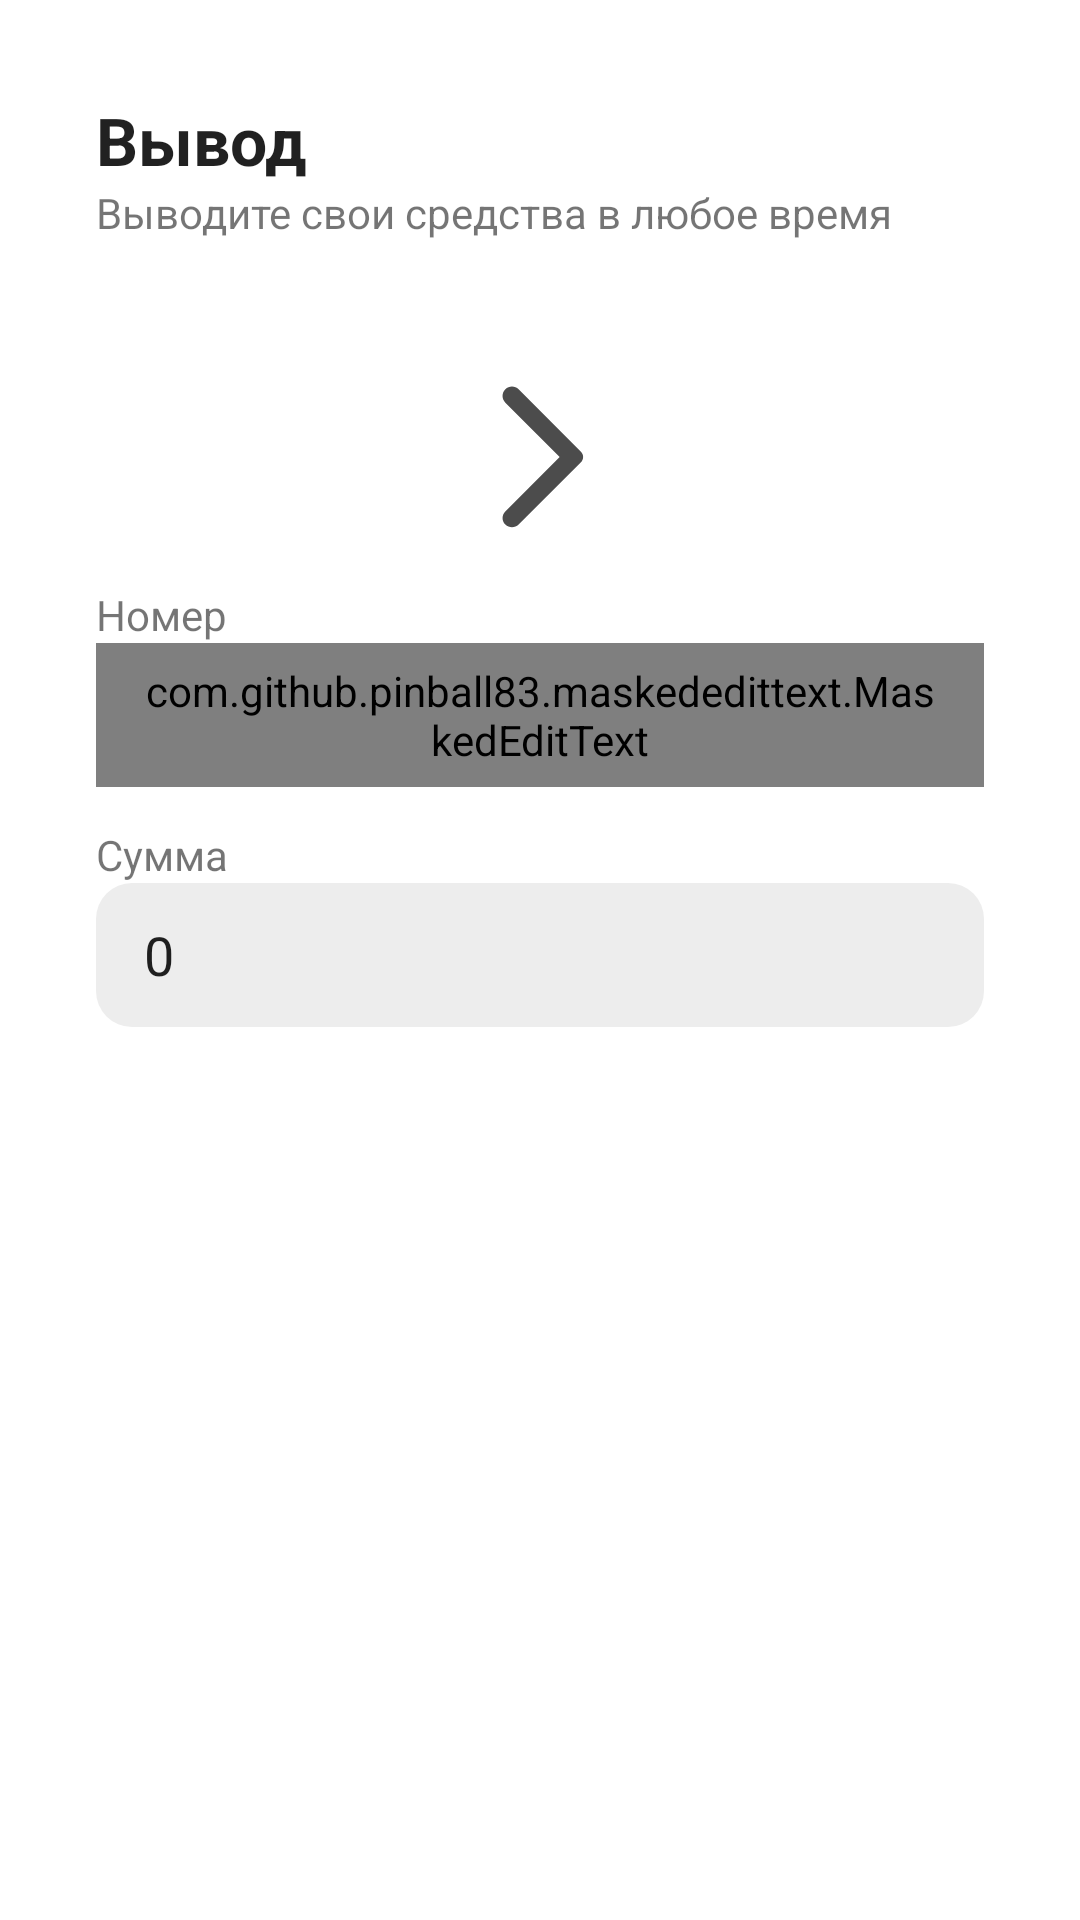

This screen was rendered from an Android layout file. Write that file and the resources it references.
<!-- AndroidManifest.xml: application theme Theme.E -->
<!-- res/layout/withdrawal_bottom_dialog.xml -->
<?xml version="1.0" encoding="utf-8"?>
<androidx.constraintlayout.widget.ConstraintLayout xmlns:android="http://schemas.android.com/apk/res/android"
    xmlns:app="http://schemas.android.com/apk/res-auto"
    xmlns:tools="http://schemas.android.com/tools"
    android:layout_width="match_parent"
    android:layout_height="match_parent"
    android:background="@color/white"
    android:padding="32dp"
    tools:context=".ui.views.profile.WithdrawalBottomDialog">

    <TextView
        android:id="@+id/title_textView"
        android:layout_width="wrap_content"
        android:layout_height="wrap_content"
        android:text="@string/withdrawal"
        android:textAppearance="@style/TextAppearance.AppCompat.Large"
        android:textStyle="bold"
        app:layout_constraintStart_toStartOf="parent"
        app:layout_constraintTop_toTopOf="parent" />

    <TextView
        android:id="@+id/secondary_title_textView"
        android:layout_width="wrap_content"
        android:layout_height="wrap_content"
        android:text="@string/withdrawal_description"
        app:layout_constraintStart_toStartOf="@+id/title_textView"
        app:layout_constraintTop_toBottomOf="@+id/title_textView" />

    <ImageView
        android:id="@+id/car_iv"
        android:layout_width="80dp"
        android:layout_height="80dp"
        android:layout_marginTop="32dp"
        android:src="@drawable/ic_person"
        app:layout_constraintEnd_toStartOf="@+id/right_iv"
        app:layout_constraintHorizontal_bias="0.5"
        app:layout_constraintStart_toStartOf="parent"
        app:layout_constraintTop_toBottomOf="@+id/secondary_title_textView"
        app:tint="@color/black" />

    <ImageView
        android:id="@+id/user_iv"
        android:layout_width="80dp"
        android:layout_height="80dp"
        android:layout_marginTop="32dp"
        android:src="@drawable/card"
        app:layout_constraintEnd_toEndOf="parent"
        app:layout_constraintHorizontal_bias="0.5"
        app:layout_constraintStart_toEndOf="@+id/right_iv"
        app:layout_constraintTop_toBottomOf="@+id/secondary_title_textView" />

    <ImageView
        android:id="@+id/right_iv"
        android:layout_width="60dp"
        android:layout_height="60dp"
        android:src="@drawable/ic_right"
        app:layout_constraintBottom_toBottomOf="@+id/car_iv"
        app:layout_constraintEnd_toStartOf="@+id/user_iv"
        app:layout_constraintHorizontal_bias="0.5"
        app:layout_constraintStart_toEndOf="@+id/car_iv"
        app:layout_constraintTop_toTopOf="@+id/car_iv" />

    <TextView
        android:layout_width="0dp"
        android:layout_height="wrap_content"
        android:text="@string/number"
        app:layout_constraintBottom_toTopOf="@id/number_text_input"
        app:layout_constraintEnd_toEndOf="@id/number_text_input"
        app:layout_constraintStart_toStartOf="@id/number_text_input" />

    <com.github.pinball83.maskededittext.MaskedEditText
        android:id="@+id/number_text_input"
        android:layout_width="match_parent"
        android:layout_height="48dp"
        android:layout_marginTop="32dp"
        android:background="@drawable/edit_text_layout_background"
        android:imeOptions="actionNext"
        android:inputType="number"
        android:lines="1"
        android:paddingHorizontal="16dp"
        app:layout_constraintEnd_toEndOf="parent"
        app:layout_constraintStart_toStartOf="parent"
        app:layout_constraintTop_toBottomOf="@+id/right_iv"
        app:mask="****  ****  ****  ****"
        app:notMaskedSymbol="*" />

    <TextView
        android:layout_width="0dp"
        android:layout_height="wrap_content"
        android:text="@string/amount"
        app:layout_constraintBottom_toTopOf="@+id/money_text_input"
        app:layout_constraintEnd_toEndOf="@+id/money_text_input"
        app:layout_constraintStart_toStartOf="@+id/money_text_input" />

    <EditText
        android:id="@+id/money_text_input"
        android:layout_width="match_parent"
        android:layout_height="48dp"
        android:layout_marginTop="32dp"
        android:imeOptions="actionNext"
        android:inputType="number"
        android:lines="1"
        android:paddingHorizontal="16dp"
        android:text="0"
        app:layout_constraintEnd_toEndOf="parent"
        app:layout_constraintHorizontal_bias="0.498"
        app:layout_constraintStart_toStartOf="parent"
        app:layout_constraintTop_toBottomOf="@id/number_text_input"
        tools:ignore="HardcodedText" />

    <Button
        android:id="@+id/confirm_button"
        style="@style/GlobalButtonStyle"
        android:layout_width="0dp"
        android:layout_height="56dp"
        android:layout_marginTop="32dp"
        android:text="@string/withdraw"
        app:layout_constraintEnd_toEndOf="parent"
        app:layout_constraintHorizontal_bias="0.0"
        app:layout_constraintStart_toStartOf="parent"
        app:layout_constraintTop_toBottomOf="@id/money_text_input" />
</androidx.constraintlayout.widget.ConstraintLayout>
<!-- resources referenced by this layout -->
<resources>
  <color name="black">#FF000000</color>
  <color name="white">#FFFFFFFF</color>
  <!-- drawable edit_text_layout_background (drawable) -->
  <?xml version="1.0" encoding="utf-8"?>
  <shape xmlns:android="http://schemas.android.com/apk/res/android">
      <corners android:radius="@dimen/card_corner_radius" />
      <solid android:color="@color/tabs_background" />
  </shape>
  <!-- drawable ic_right (drawable) -->
  <vector android:autoMirrored="true" android:height="24dp"
      android:tint="#4C4C4C" android:viewportHeight="24"
      android:viewportWidth="24" android:width="24dp" xmlns:android="http://schemas.android.com/apk/res/android">
      <path android:fillColor="@android:color/white" android:pathData="M7.38,21.01c0.49,0.49 1.28,0.49 1.77,0l8.31,-8.31c0.39,-0.39 0.39,-1.02 0,-1.41L9.15,2.98c-0.49,-0.49 -1.28,-0.49 -1.77,0s-0.49,1.28 0,1.77L14.62,12l-7.25,7.25c-0.48,0.48 -0.48,1.28 0.01,1.76z"/>
  </vector>
  <string name="amount">Сумма</string>
  <string name="number">Номер</string>
  <string name="withdraw">Вывести</string>
  <string name="withdrawal">Вывод</string>
  <string name="withdrawal_description">Выводите свои средства в любое время</string>
  <style name="GlobalButtonStyle" parent="Widget.MaterialComponents.Button">
          <item name="android:textAllCaps">false</item>
          <item name="android:backgroundTint">@color/blue</item>
          <item name="cornerRadius">20dp</item>
      </style>
  <style name="Theme.E" parent="Theme.MaterialComponents.Light.NoActionBar">
          
          <item name="colorPrimary">@color/blue</item>
          <item name="colorPrimaryVariant">@color/blue</item>
          <item name="colorOnPrimary">@color/white</item>
          
          <item name="colorSecondary">@color/blue</item>
          <item name="colorSecondaryVariant">@color/white</item>
          <item name="colorOnSecondary">@color/black</item>
          
          <item name="android:statusBarColor">?attr/colorPrimaryVariant</item>
          
          <item name="textInputStyle">@style/GlobalTextInputStyle</item>
          <item name="editTextStyle">@style/GlobalEditTextStyle</item>
  
          <item name="materialButtonStyle">@style/GlobalButtonStyle</item>
          <item name="android:windowBackground">@color/tabs_background</item>
          <item name="android:windowIsTranslucent">true</item>
          <item name="cardViewStyle">@style/GlobalCardViewStyle</item>
      </style>
  <dimen name="card_corner_radius">12dp</dimen>
  <color name="tabs_background">#FFEDEDED</color>
  <color name="blue">#FF2662F4</color>
  <style name="GlobalTextInputStyle" parent="Widget.MaterialComponents.TextInputLayout.OutlinedBox">
          <item name="android:minWidth">@dimen/big_width</item>
      </style>
  <style name="GlobalEditTextStyle" parent="Widget.AppCompat.EditText">
          <item name="android:background">@drawable/edit_text_layout_background</item>
      </style>
  <style name="GlobalCardViewStyle" parent="Widget.MaterialComponents.CardView">
          <item name="cardCornerRadius">@dimen/card_corner_radius</item>
      </style>
  <dimen name="big_width">260dp</dimen>
</resources>
